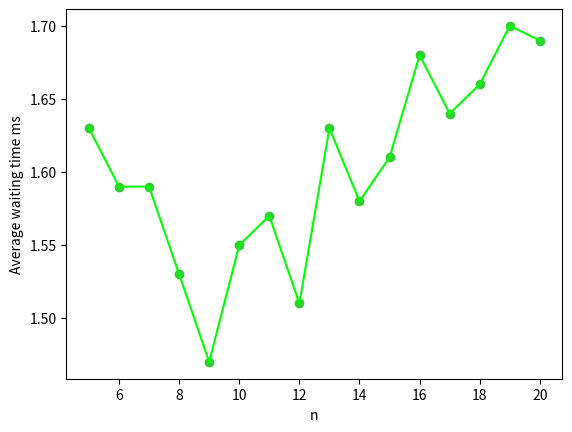

The matplotlib source for this figure:
from  matplotlib import pyplot as plt

a = [5, 6, 7, 8, 9, 10, 11, 12, 13, 14, 15, 16, 17, 18, 19, 20]
b = [1.63, 1.59, 1.59, 1.53, 1.47, 1.55, 1.57, 1.51, 1.63, 1.58, 1.61, 1.68, 1.64, 1.66, 1.70, 1.69]

plt.figure()

plt.plot(a, b, color='#00FF00')
plt.scatter(a, b, color='#32CD32')

plt.ylabel('Average waiting time ms')
plt.xlabel('n')

plt.show()